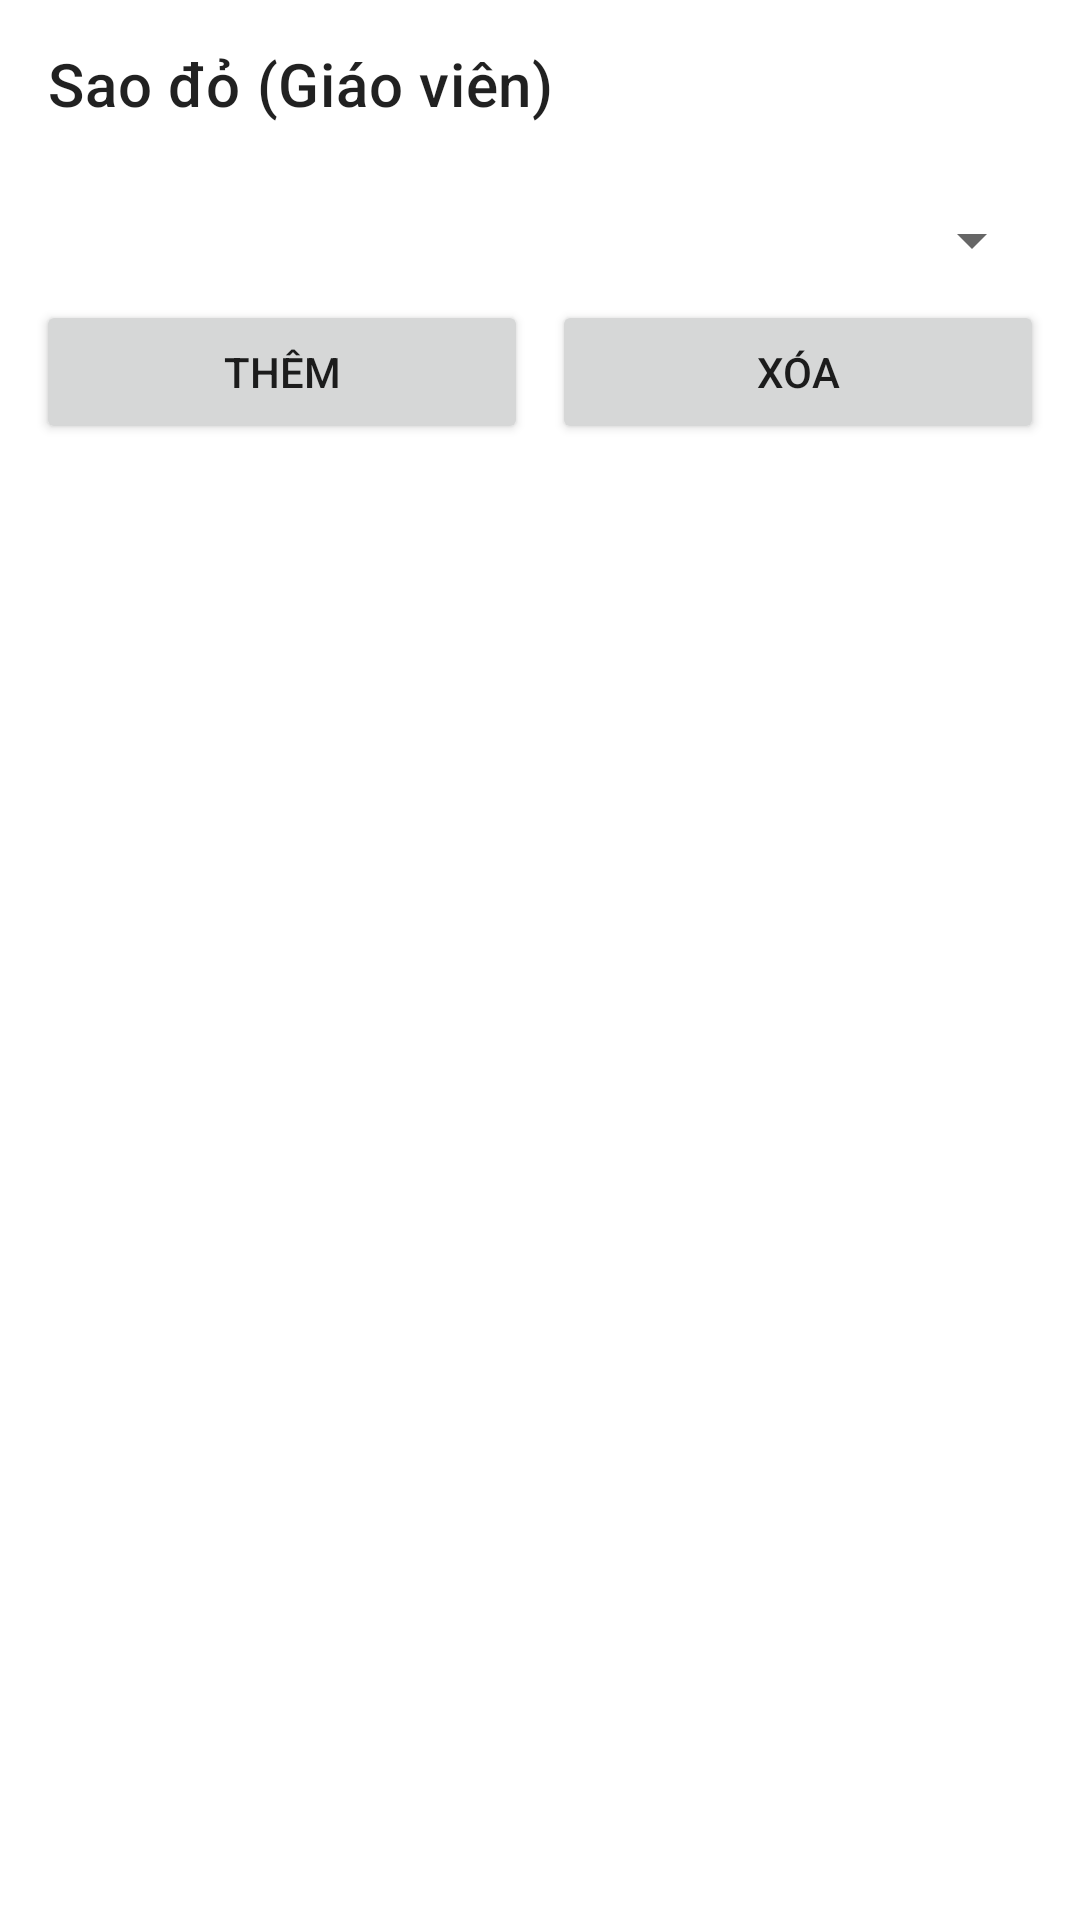

Layout XML and referenced resources for this Android screen:
<!-- AndroidManifest.xml: application theme Theme.SchoolManagement -->
<!-- res/layout/activity_teacher_red_committee.xml -->
<?xml version="1.0" encoding="utf-8"?>
<androidx.constraintlayout.widget.ConstraintLayout xmlns:android="http://schemas.android.com/apk/res/android"
    xmlns:app="http://schemas.android.com/apk/res-auto"
    android:layout_width="match_parent"
    android:layout_height="match_parent">

    <androidx.appcompat.widget.Toolbar
        android:id="@+id/toolbar"
        android:layout_width="match_parent"
        android:layout_height="wrap_content"
        app:title="Sao đỏ (Giáo viên)"
        app:layout_constraintTop_toTopOf="parent"/>

    <LinearLayout
        android:id="@+id/layoutControls"
        android:orientation="vertical"
        android:layout_width="match_parent"
        android:layout_height="wrap_content"
        android:padding="12dp"
        app:layout_constraintTop_toBottomOf="@id/toolbar">

        <Spinner
            android:id="@+id/spClasses"
            android:layout_width="match_parent"
            android:layout_height="wrap_content"/>

        <LinearLayout
            android:layout_width="match_parent"
            android:layout_height="wrap_content"
            android:orientation="horizontal"
            android:layout_marginTop="8dp">

            <Button
                android:id="@+id/btnAdd"
                android:layout_width="0dp"
                android:layout_height="wrap_content"
                android:text="Thêm"
                android:layout_weight="1"/>
            <Space
                android:layout_width="8dp"
                android:layout_height="wrap_content"/>
            <Button
                android:id="@+id/btnRemove"
                android:layout_width="0dp"
                android:layout_height="wrap_content"
                android:text="Xóa"
                android:layout_weight="1"/>
        </LinearLayout>
    </LinearLayout>

    <androidx.recyclerview.widget.RecyclerView
        android:id="@+id/rvMembers"
        android:layout_width="0dp"
        android:layout_height="0dp"
        app:layout_constraintTop_toBottomOf="@id/layoutControls"
        app:layout_constraintBottom_toBottomOf="parent"
        app:layout_constraintStart_toStartOf="parent"
        app:layout_constraintEnd_toEndOf="parent"/>

</androidx.constraintlayout.widget.ConstraintLayout>
<!-- resources referenced by this layout -->
<resources>
  <style name="Theme.SchoolManagement" parent="Theme.MaterialComponents.DayNight.NoActionBar">
          
          <item name="colorPrimary">@color/blue_primary</item>
          <item name="colorPrimaryVariant">@color/blue_dark</item>
          <item name="colorOnPrimary">@color/white</item>
          
          <item name="colorSecondary">@color/teal_200</item>
          <item name="colorSecondaryVariant">@color/teal_700</item>
          <item name="colorOnSecondary">@color/black</item>
          
          <item name="android:statusBarColor" tools:targetApi="l">?attr/colorPrimaryVariant</item>
          
      </style>
  <color name="blue_primary">#2196F3</color>
  <color name="blue_dark">#1976D2</color>
  <color name="white">#FFFFFFFF</color>
  <color name="teal_200">#03DAC5</color>
  <color name="teal_700">#018786</color>
  <color name="black">#FF000000</color>
</resources>
